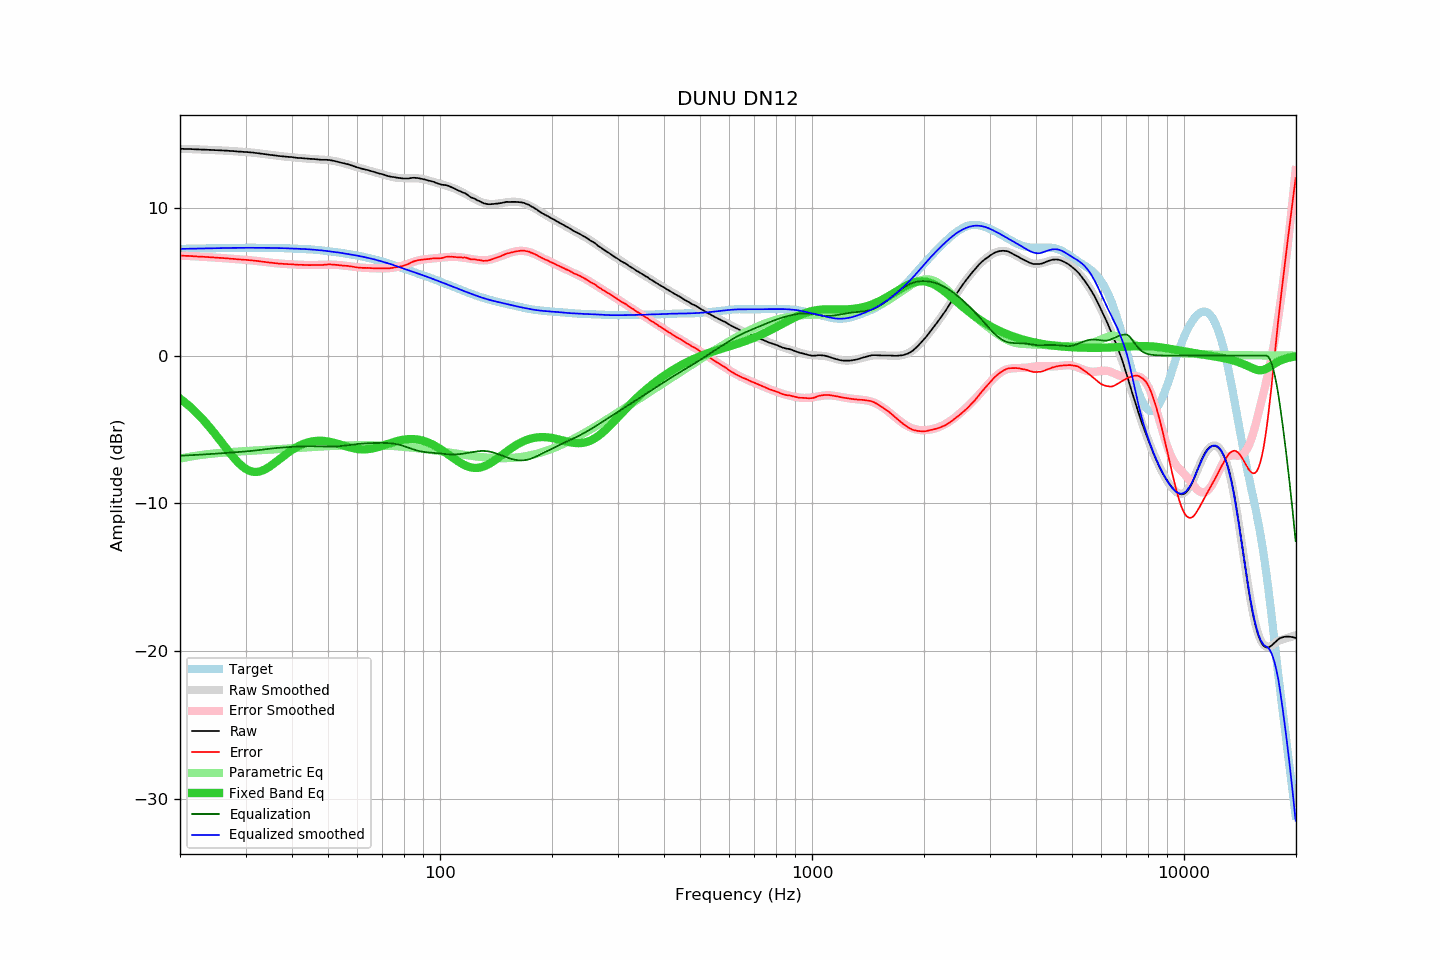

The table this chart was drawn from, first rows:
frequency, raw, error, smoothed, error_smoothed, equalization, parametric_eq, equalized_raw, equalized_smoothed, target
20.00, 14.00, 6.77, 14.00, 6.78, -6.78, -2.90, 7.22, 7.23, 7.23
20.20, 14.00, 6.77, 14.00, 6.77, -6.77, -2.99, 7.23, 7.23, 7.23
20.40, 14.00, 6.77, 14.00, 6.77, -6.77, -3.07, 7.23, 7.23, 7.23
20.61, 13.99, 6.76, 14.00, 6.76, -6.76, -3.16, 7.23, 7.23, 7.23
20.81, 13.99, 6.76, 13.99, 6.76, -6.76, -3.25, 7.24, 7.24, 7.24
21.02, 13.99, 6.75, 13.99, 6.75, -6.75, -3.34, 7.24, 7.24, 7.24
21.23, 13.99, 6.75, 13.99, 6.75, -6.75, -3.43, 7.25, 7.24, 7.24
21.44, 13.98, 6.74, 13.98, 6.74, -6.74, -3.53, 7.24, 7.24, 7.24
21.66, 13.98, 6.74, 13.98, 6.73, -6.73, -3.63, 7.25, 7.24, 7.25
21.87, 13.97, 6.72, 13.97, 6.73, -6.73, -3.74, 7.24, 7.25, 7.25
22.09, 13.97, 6.72, 13.97, 6.72, -6.72, -3.84, 7.25, 7.25, 7.25
22.31, 13.96, 6.71, 13.97, 6.71, -6.71, -3.95, 7.25, 7.25, 7.25
22.54, 13.96, 6.71, 13.96, 6.71, -6.71, -4.06, 7.25, 7.25, 7.25
22.76, 13.95, 6.70, 13.96, 6.70, -6.70, -4.18, 7.25, 7.26, 7.26
22.99, 13.95, 6.69, 13.95, 6.70, -6.70, -4.29, 7.26, 7.26, 7.26
23.22, 13.95, 6.69, 13.95, 6.69, -6.69, -4.41, 7.26, 7.26, 7.26
23.45, 13.94, 6.68, 13.94, 6.68, -6.68, -4.54, 7.26, 7.26, 7.26
23.69, 13.94, 6.68, 13.94, 6.68, -6.68, -4.66, 7.27, 7.26, 7.26
23.92, 13.93, 6.67, 13.93, 6.67, -6.67, -4.79, 7.26, 7.27, 7.27
24.16, 13.93, 6.66, 13.93, 6.66, -6.66, -4.92, 7.27, 7.27, 7.27
24.40, 13.92, 6.65, 13.92, 6.65, -6.65, -5.05, 7.27, 7.27, 7.27
24.65, 13.92, 6.65, 13.92, 6.65, -6.65, -5.19, 7.27, 7.27, 7.27
24.89, 13.91, 6.64, 13.92, 6.64, -6.64, -5.33, 7.27, 7.27, 7.28
25.14, 13.91, 6.63, 13.91, 6.63, -6.63, -5.47, 7.28, 7.28, 7.28
25.39, 13.90, 6.62, 13.91, 6.63, -6.63, -5.61, 7.28, 7.28, 7.28
25.65, 13.90, 6.62, 13.90, 6.62, -6.62, -5.75, 7.28, 7.28, 7.28
25.91, 13.89, 6.61, 13.89, 6.61, -6.61, -5.89, 7.28, 7.28, 7.28
26.16, 13.89, 6.61, 13.89, 6.60, -6.60, -6.03, 7.29, 7.29, 7.29
26.43, 13.88, 6.59, 13.88, 6.59, -6.59, -6.17, 7.29, 7.29, 7.29
26.69, 13.88, 6.59, 13.88, 6.59, -6.59, -6.31, 7.30, 7.29, 7.29
26.96, 13.87, 6.58, 13.87, 6.58, -6.58, -6.45, 7.29, 7.29, 7.29
27.23, 13.86, 6.57, 13.86, 6.57, -6.57, -6.59, 7.29, 7.29, 7.29
27.50, 13.85, 6.56, 13.85, 6.56, -6.56, -6.72, 7.29, 7.29, 7.30
27.77, 13.85, 6.56, 13.85, 6.55, -6.55, -6.85, 7.30, 7.30, 7.30
28.05, 13.84, 6.54, 13.84, 6.54, -6.54, -6.98, 7.30, 7.30, 7.30
28.33, 13.83, 6.53, 13.83, 6.54, -6.54, -7.10, 7.30, 7.30, 7.30
28.62, 13.82, 6.52, 13.83, 6.53, -6.53, -7.21, 7.29, 7.30, 7.30
28.90, 13.81, 6.51, 13.82, 6.52, -6.52, -7.32, 7.29, 7.30, 7.30
29.19, 13.81, 6.51, 13.81, 6.51, -6.51, -7.42, 7.30, 7.30, 7.30
29.48, 13.80, 6.50, 13.80, 6.50, -6.50, -7.51, 7.30, 7.30, 7.30
29.78, 13.79, 6.49, 13.80, 6.49, -6.49, -7.60, 7.30, 7.30, 7.30
30.08, 13.79, 6.49, 13.79, 6.48, -6.48, -7.67, 7.31, 7.30, 7.30
30.38, 13.78, 6.48, 13.78, 6.47, -6.47, -7.73, 7.31, 7.30, 7.30
30.68, 13.77, 6.47, 13.77, 6.46, -6.46, -7.78, 7.31, 7.30, 7.30
30.99, 13.76, 6.46, 13.76, 6.45, -6.45, -7.82, 7.31, 7.30, 7.30
31.30, 13.75, 6.45, 13.75, 6.44, -6.44, -7.85, 7.31, 7.30, 7.30
31.61, 13.74, 6.44, 13.74, 6.43, -6.43, -7.87, 7.31, 7.30, 7.30
31.93, 13.72, 6.42, 13.72, 6.42, -6.42, -7.87, 7.30, 7.30, 7.30
32.24, 13.71, 6.41, 13.71, 6.41, -6.41, -7.87, 7.30, 7.30, 7.30
32.57, 13.70, 6.40, 13.70, 6.40, -6.40, -7.85, 7.31, 7.30, 7.30
32.89, 13.68, 6.38, 13.68, 6.38, -6.38, -7.83, 7.30, 7.30, 7.30
33.22, 13.67, 6.37, 13.67, 6.37, -6.37, -7.79, 7.30, 7.30, 7.30
33.55, 13.65, 6.35, 13.65, 6.35, -6.35, -7.75, 7.30, 7.30, 7.30
33.89, 13.64, 6.34, 13.64, 6.34, -6.34, -7.69, 7.30, 7.30, 7.30
34.23, 13.62, 6.32, 13.62, 6.33, -6.33, -7.63, 7.29, 7.30, 7.30
34.57, 13.61, 6.31, 13.61, 6.31, -6.31, -7.57, 7.30, 7.30, 7.30
34.92, 13.59, 6.30, 13.60, 6.30, -6.30, -7.50, 7.29, 7.29, 7.30
35.27, 13.58, 6.29, 13.58, 6.29, -6.29, -7.42, 7.29, 7.29, 7.29
35.62, 13.57, 6.28, 13.57, 6.28, -6.28, -7.34, 7.30, 7.29, 7.29
35.97, 13.55, 6.26, 13.55, 6.26, -6.26, -7.26, 7.29, 7.29, 7.29
... 635 more rows
